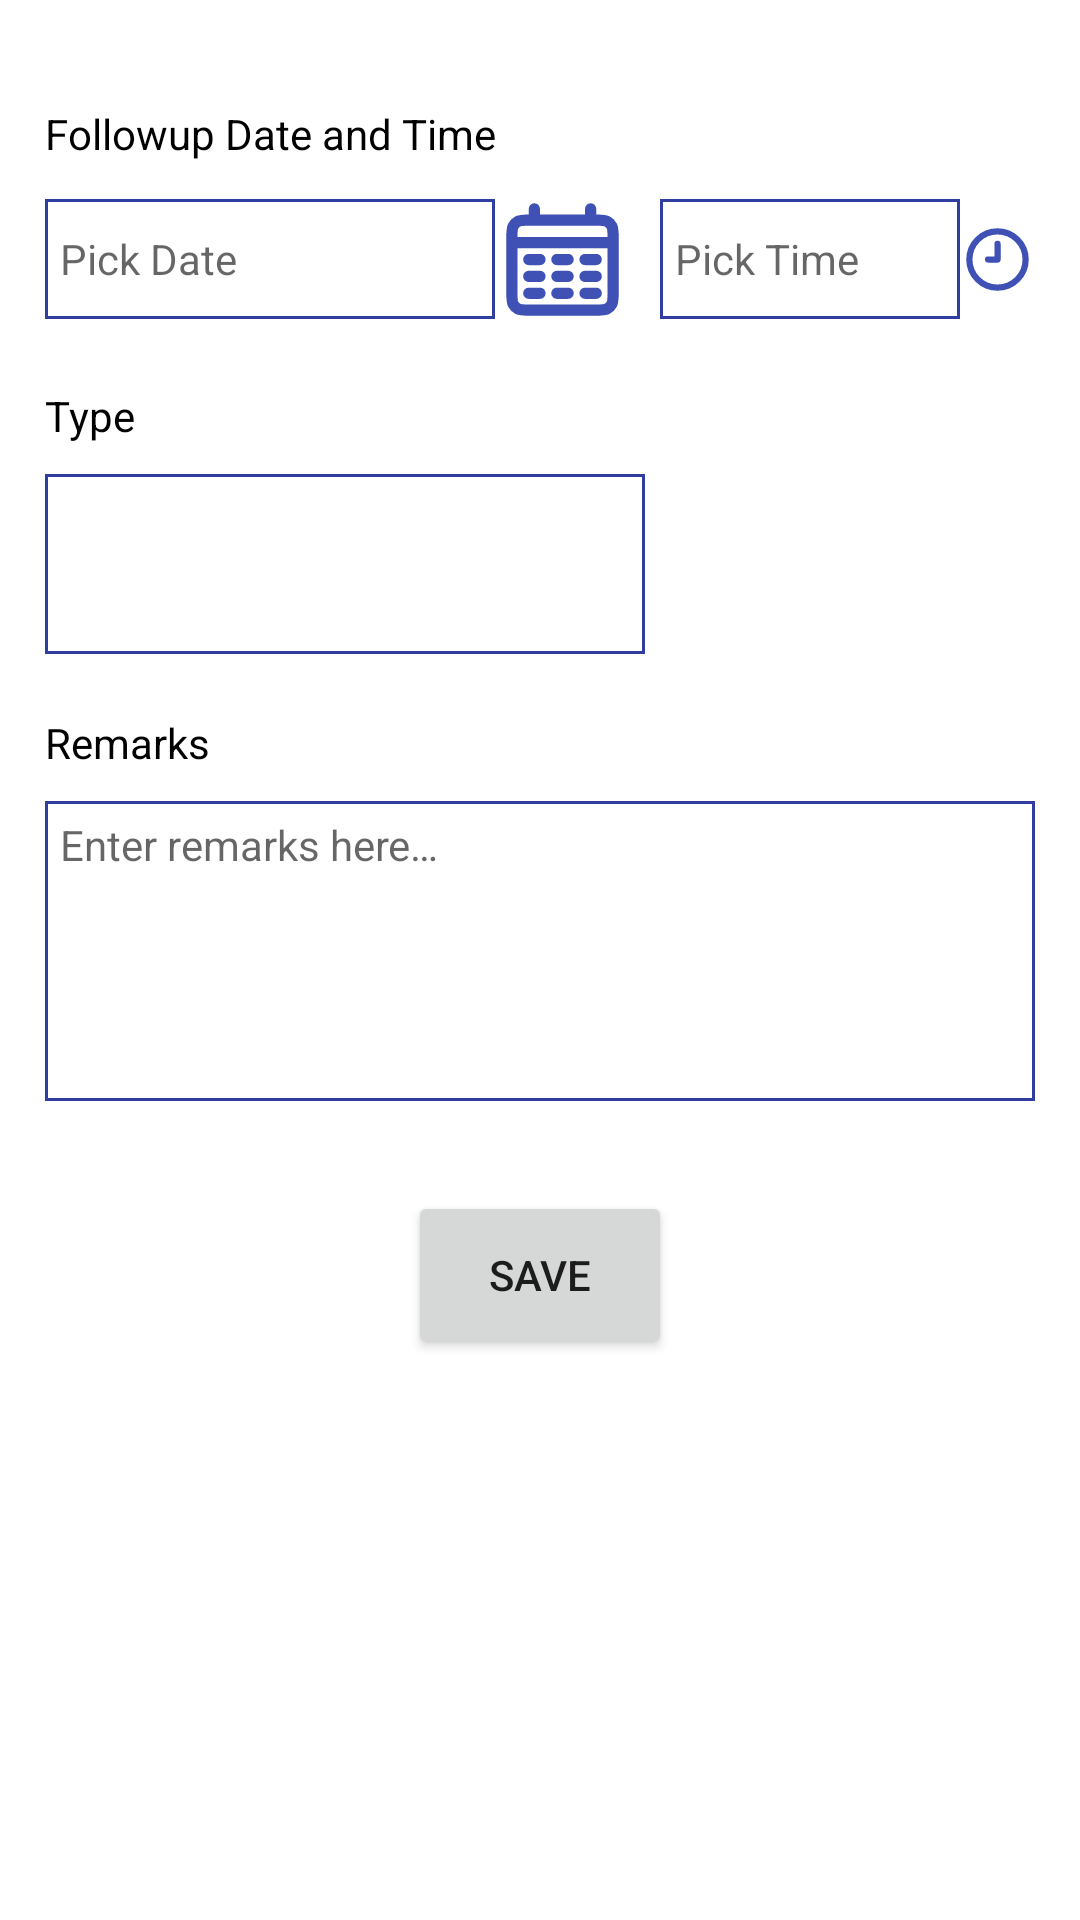

The Android layout XML behind this screen, and the referenced resources:
<!-- AndroidManifest.xml: application theme Theme.LeadApp -->
<!-- res/layout/fragment_add_followup.xml -->
<?xml version="1.0" encoding="utf-8"?>
<androidx.constraintlayout.widget.ConstraintLayout xmlns:android="http://schemas.android.com/apk/res/android"
    xmlns:tools="http://schemas.android.com/tools"
    android:layout_width="match_parent"
    android:layout_height="match_parent"
    tools:context=".ui.action.AddFollowupFragment"
    android:padding="@dimen/margin_15">



<LinearLayout
    android:layout_width="match_parent"
    android:layout_height="match_parent"
    android:orientation="vertical">

    <TextView
        android:layout_width="wrap_content"
        android:layout_height="wrap_content"
        android:text="@string/followup_date_time"
        android:layout_marginTop="@dimen/margin_20"
        android:textColor="@color/black"/>
    <LinearLayout
        android:layout_width="match_parent"
        android:layout_height="wrap_content"
        android:layout_marginTop="@dimen/margin_10"
        android:gravity="center_vertical"
        android:orientation="horizontal">
        <EditText
            android:layout_width="@dimen/margin_150"
            android:layout_height="@dimen/margin_40"
            android:id="@+id/et_date"
            android:background="@drawable/edit_bg"
            android:hint="@string/pick_date"
            android:paddingStart="@dimen/margin_5"
            android:paddingEnd="@dimen/margin_1"
            android:enabled="false"
            android:textColor="@color/black"
            android:textSize="@dimen/base_text_size"/>
        <ImageView
            android:layout_width="wrap_content"
            android:layout_height="wrap_content"
            android:id="@+id/iv_calendar"
            android:src="@drawable/ic_calendar"/>
        <EditText
            android:layout_width="@dimen/margin_100"
            android:layout_height="@dimen/margin_40"
            android:paddingStart="@dimen/margin_5"
            android:paddingEnd="@dimen/margin_1"
            android:background="@drawable/edit_bg"
            android:layout_marginStart="@dimen/margin_10"
            android:id="@+id/et_time"
            android:enabled="false"
            android:hint="@string/pick_time"
            android:textColor="@color/black"
            android:textSize="@dimen/base_text_size"/>
        <ImageView
            android:layout_width="wrap_content"
            android:layout_height="wrap_content"
            android:id="@+id/iv_clock"
            android:src="@drawable/ic_clock"/>

    </LinearLayout>

    <TextView
        android:layout_width="wrap_content"
        android:layout_height="wrap_content"
        android:text="@string/type"
        android:layout_marginTop="@dimen/margin_20"
        android:textColor="@color/black"/>

    <RelativeLayout
        android:layout_width="@dimen/margin_200"
        android:layout_height="wrap_content"
        android:layout_marginTop="@dimen/margin_10"
        android:background="@drawable/edit_bg"
        android:id="@+id/rel_spin_status">
        <ImageView
            android:layout_width="wrap_content"
            android:layout_height="wrap_content"
            android:src="@drawable/ic_spinner_arrow"
            android:layout_alignParentEnd="true"
            android:layout_centerVertical="true"/>
        <Spinner
            android:layout_width="@dimen/margin_200"
            android:layout_height="@dimen/margin_56"
            android:visibility="gone"
            android:background="@null"
            android:layout_margin="@dimen/margin_5"
            android:id="@+id/spin_type"/>

        <ProgressBar
            android:id="@+id/progress_type"
            android:layout_width="@dimen/margin_50"
            android:layout_height="@dimen/margin_50"
            android:layout_centerInParent="true"
            android:layout_marginTop="@dimen/margin_10" />
    </RelativeLayout>

    <TextView
        android:layout_width="wrap_content"
        android:layout_height="wrap_content"
        android:text="@string/remarks"
        android:layout_marginTop="@dimen/margin_20"
        android:textColor="@color/black"/>
    <EditText
        android:layout_width="match_parent"
        android:layout_height="@dimen/margin_100"
        android:id="@+id/et_remark"
        android:layout_marginTop="@dimen/margin_10"
        android:gravity="start"
        android:textSize="@dimen/base_text_size"
        android:inputType="textMultiLine"
        android:padding="@dimen/margin_5"
        android:hint="@string/enter_remarks_hint"
        android:background="@drawable/edit_bg"
        />
    <Button
        android:layout_width="wrap_content"
        android:layout_height="@dimen/margin_56"
        android:id="@+id/btn_save"
        android:layout_gravity="center_horizontal"
        android:layout_marginTop="@dimen/margin_30"
        android:text="@string/save"/>
</LinearLayout>
</androidx.constraintlayout.widget.ConstraintLayout>
<!-- resources referenced by this layout -->
<resources>
  <color name="black">#FF000000</color>
  <dimen name="base_text_size">14sp</dimen>
  <dimen name="margin_1">1dp</dimen>
  <dimen name="margin_10">10dp</dimen>
  <dimen name="margin_100">100dp</dimen>
  <dimen name="margin_15">15dp</dimen>
  <dimen name="margin_150">150dp</dimen>
  <dimen name="margin_20">20dp</dimen>
  <dimen name="margin_200">200dp</dimen>
  <dimen name="margin_30">30dp</dimen>
  <dimen name="margin_40">40dp</dimen>
  <dimen name="margin_5">5dp</dimen>
  <dimen name="margin_50">50dp</dimen>
  <dimen name="margin_56">56dp</dimen>
  <!-- drawable edit_bg (drawable) -->
  <?xml version="1.0" encoding="utf-8"?>
  <shape android:shape="rectangle"
      xmlns:android="http://schemas.android.com/apk/res/android">
      <stroke android:width="1dp" android:color="@color/purple_700" />
  </shape>
  <!-- drawable ic_calendar (drawable) -->
  <vector android:height="45dp" android:viewportHeight="24"
      android:viewportWidth="24" android:width="45dp" xmlns:android="http://schemas.android.com/apk/res/android">
      <path android:fillColor="#00000000"
          android:pathData="M3,9H21M7,3V5M17,3V5M6,12H8M11,12H13M16,12H18M6,15H8M11,15H13M16,15H18M6,18H8M11,18H13M16,18H18M6.2,21H17.8C18.92,21 19.48,21 19.908,20.782C20.284,20.59 20.59,20.284 20.782,19.908C21,19.48 21,18.92 21,17.8V8.2C21,7.08 21,6.52 20.782,6.092C20.59,5.716 20.284,5.41 19.908,5.218C19.48,5 18.92,5 17.8,5H6.2C5.08,5 4.52,5 4.092,5.218C3.716,5.41 3.41,5.716 3.218,6.092C3,6.52 3,7.08 3,8.2V17.8C3,18.92 3,19.48 3.218,19.908C3.41,20.284 3.716,20.59 4.092,20.782C4.52,21 5.08,21 6.2,21Z"
          android:strokeColor="#3F51B5" android:strokeLineCap="round" android:strokeWidth="2"/>
  </vector>
  <!-- drawable ic_clock (drawable) -->
  <vector android:height="45dp" android:viewportHeight="24"
      android:viewportWidth="24" android:width="45dp" xmlns:android="http://schemas.android.com/apk/res/android">
      <path android:fillColor="#00000000"
          android:pathData="M12,7V12H9M21,12C21,16.971 16.971,21 12,21C7.029,21 3,16.971 3,12C3,7.029 7.029,3 12,3C16.971,3 21,7.029 21,12Z"
          android:strokeColor="#3F51B5" android:strokeLineCap="round"
          android:strokeLineJoin="round" android:strokeWidth="2"/>
  </vector>
  <string name="enter_remarks_hint">Enter remarks here…</string>
  <string name="followup_date_time">Followup Date and Time</string>
  <string name="pick_date">Pick Date</string>
  <string name="pick_time">Pick Time</string>
  <string name="remarks">Remarks</string>
  <string name="save">Save</string>
  <string name="type">Type</string>
  <style name="Theme.LeadApp" parent="Theme.MaterialComponents.Light.DarkActionBar">
          
          <item name="colorPrimary">@color/purple_500</item>
          <item name="colorPrimaryVariant">@color/purple_700</item>
          <item name="colorOnPrimary">@color/white</item>
          
          <item name="colorSecondary">@color/teal_200</item>
          <item name="colorSecondaryVariant">@color/teal_700</item>
          <item name="colorOnSecondary">@color/black</item>
          
          <item name="android:statusBarColor">?attr/colorPrimaryVariant</item>
          <item name="android:forceDarkAllowed" tools:targetApi="q">false</item>
          
      </style>
  <color name="purple_700">#FF303F9F</color>
  <color name="purple_500">#FF3F51B5</color>
  <color name="white">#FFFFFFFF</color>
  <color name="teal_200">#FFFF4081</color>
  <color name="teal_700">#FFF50057</color>
</resources>
